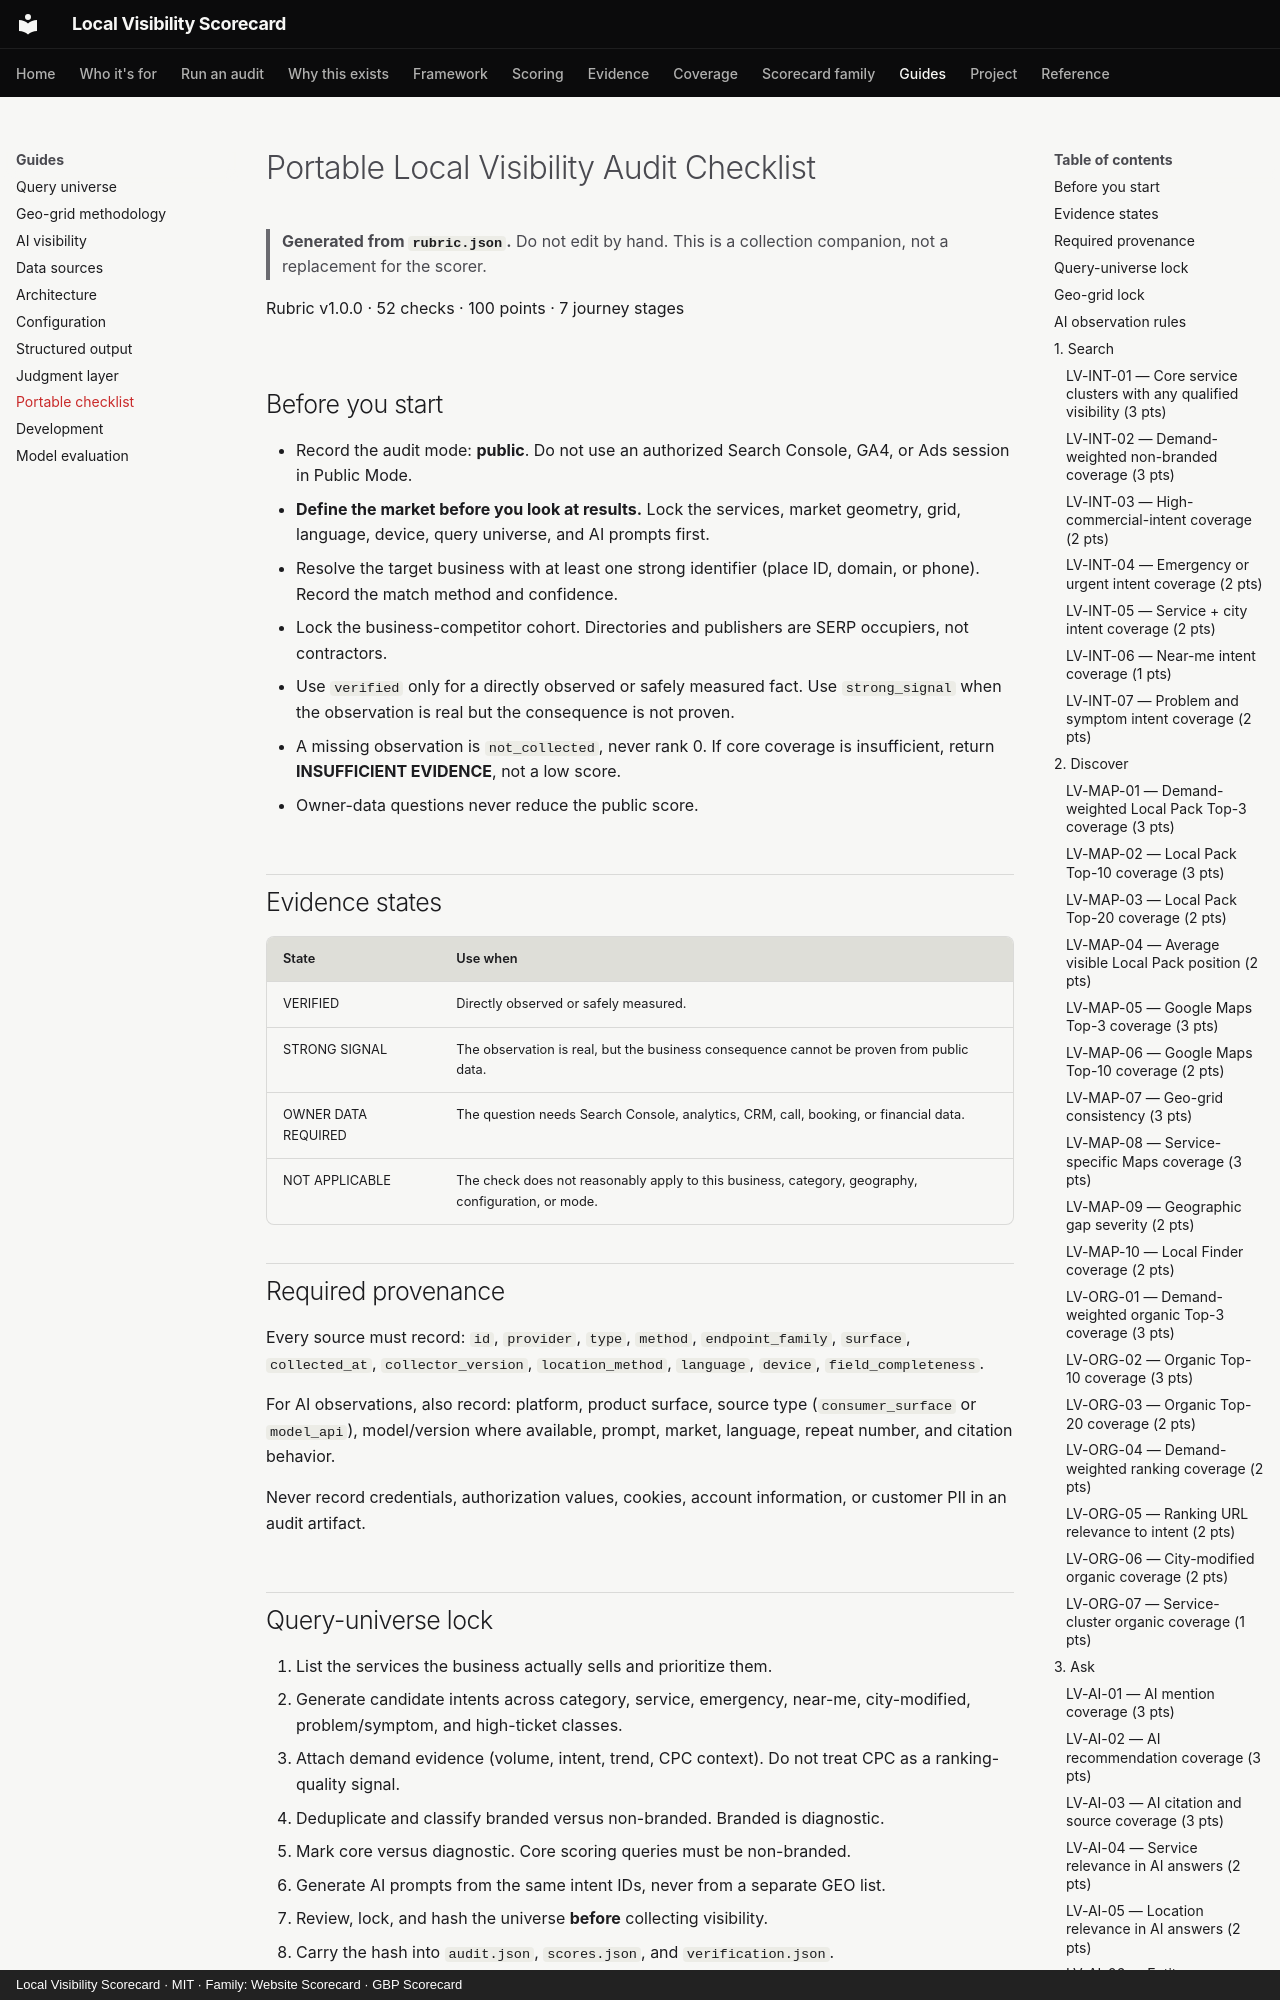

repository: thatguynef/local-visibility-scorecard · page: portable-checklist/index.html · generator: mkdocs · copyright: Local Visibility Scorecard · MIT · Family: Website Scorecard · GBP Scorecard

---
description: "A portable, human-readable collection checklist for the 52 Local Visibility checks, evidence states, and validity gates."
---

# Portable Local Visibility Audit Checklist

> **Generated from `rubric.json`.** Do not edit by hand. This is a collection companion, not a replacement for the scorer.

Rubric v1.0.0 · 52 checks · 100 points · 7 journey stages

## Before you start

- Record the audit mode: **public**. Do not use an authorized Search Console, GA4, or Ads session in Public Mode.
- **Define the market before you look at results.** Lock the services, market geometry, grid, language, device, query universe, and AI prompts first.
- Resolve the target business with at least one strong identifier (place ID, domain, or phone). Record the match method and confidence.
- Lock the business-competitor cohort. Directories and publishers are SERP occupiers, not contractors.
- Use `verified` only for a directly observed or safely measured fact. Use `strong_signal` when the observation is real but the consequence is not proven.
- A missing observation is `not_collected`, never rank 0. If core coverage is insufficient, return **INSUFFICIENT EVIDENCE**, not a low score.
- Owner-data questions never reduce the public score.

## Evidence states

| State | Use when |
|---|---|
| VERIFIED | Directly observed or safely measured. |
| STRONG SIGNAL | The observation is real, but the business consequence cannot be proven from public data. |
| OWNER DATA REQUIRED | The question needs Search Console, analytics, CRM, call, booking, or financial data. |
| NOT APPLICABLE | The check does not reasonably apply to this business, category, geography, configuration, or mode. |

## Required provenance

Every source must record: `id`, `provider`, `type`, `method`, `endpoint_family`, `surface`, `collected_at`, `collector_version`, `location_method`, `language`, `device`, `field_completeness`.

For AI observations, also record: platform, product surface, source type (`consumer_surface` or `model_api`), model/version where available, prompt, market, language, repeat number, and citation behavior.

Never record credentials, authorization values, cookies, account information, or customer PII in an audit artifact.
